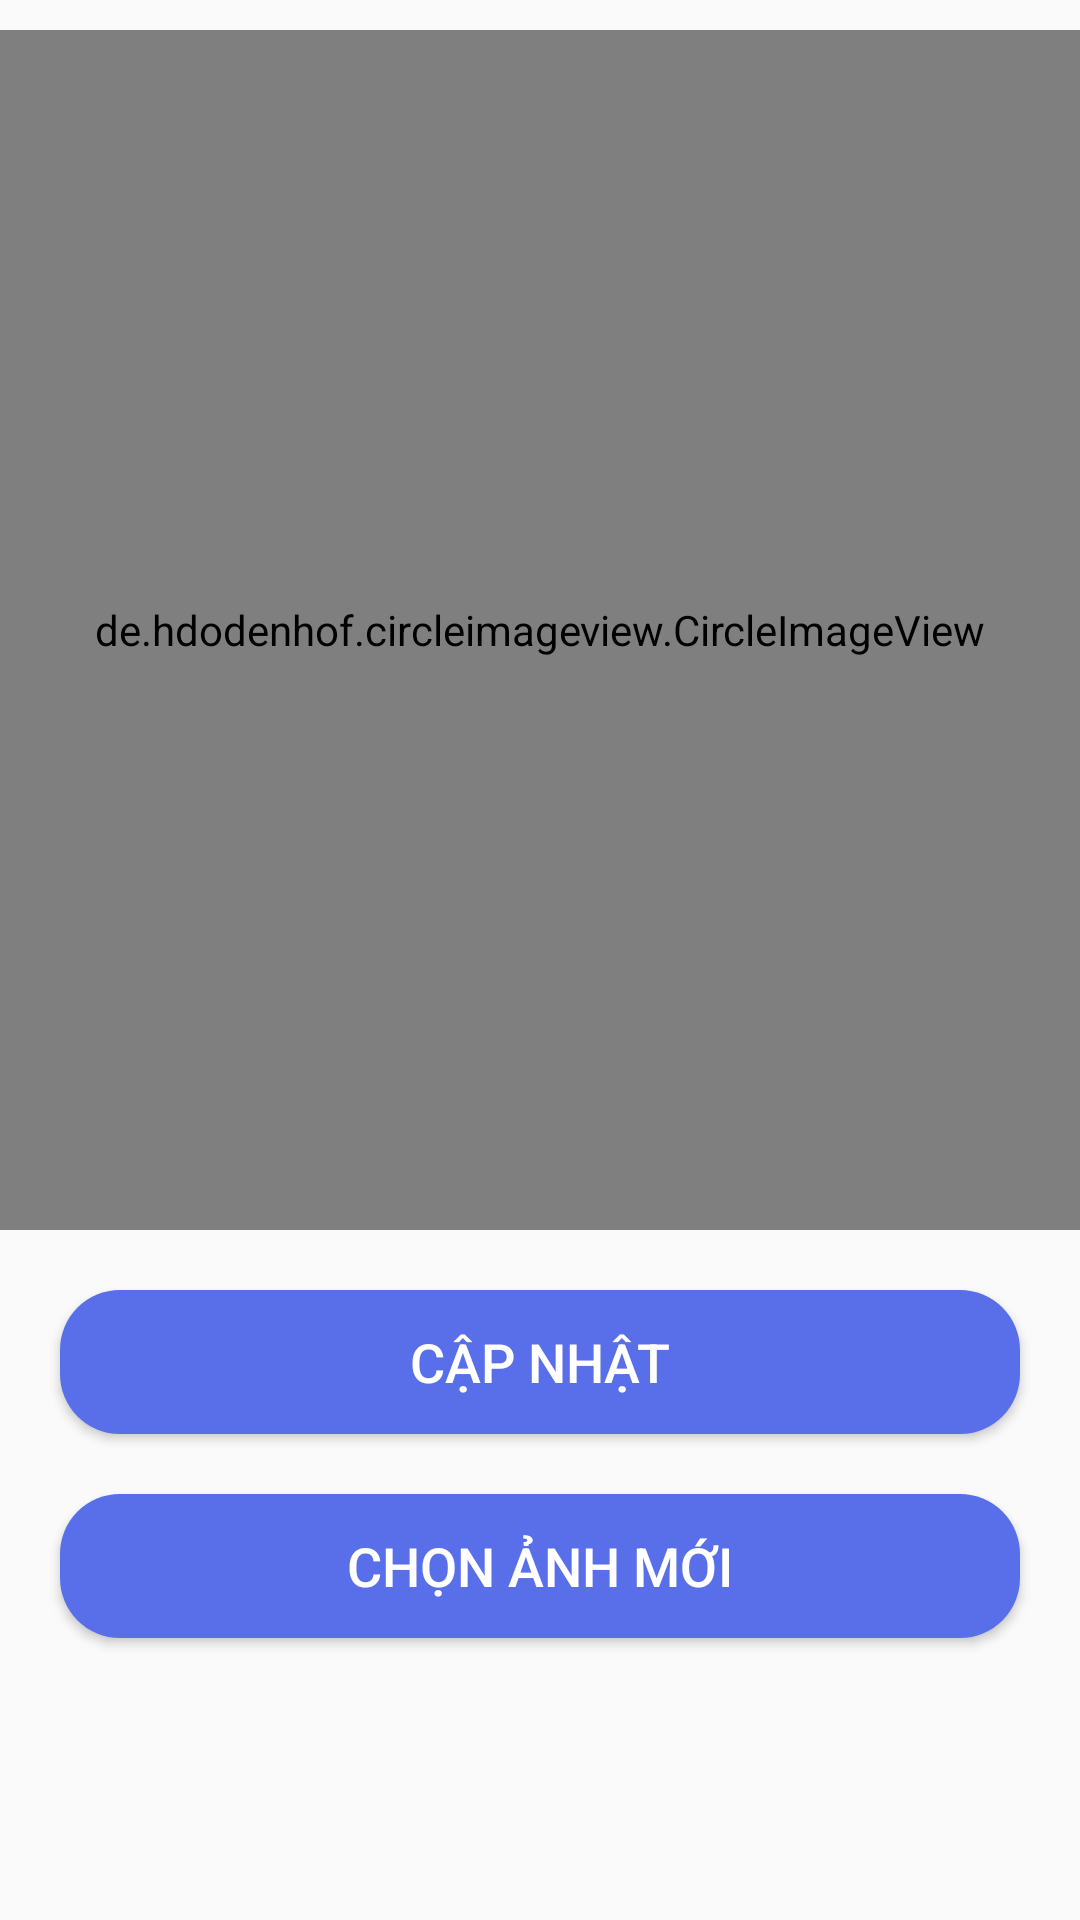

Reconstruct the res/layout file that produces this screen, plus the resources it refers to.
<!-- AndroidManifest.xml: application theme Theme.UETStudents -->
<!-- res/layout/dialog_update_anh_profile.xml -->
<?xml version="1.0" encoding="utf-8"?>
<LinearLayout xmlns:android="http://schemas.android.com/apk/res/android"
    android:orientation="vertical"
    android:layout_width="match_parent"
    android:layout_height="match_parent">
    <de.hdodenhof.circleimageview.CircleImageView
        android:layout_marginTop="10dp"
        android:layout_width="match_parent"
        android:layout_height="400dp"
        android:id="@+id/image_update_profile"
        android:src="@drawable/img_default_user"/>

    <Button
        android:layout_width="match_parent"
        android:layout_height="wrap_content"
        android:text="Cập nhật"
        android:id="@+id/capnhatanh"
        android:background="@drawable/vien_button"
        android:textSize="18sp"
        android:textColor="@color/white"
        android:layout_margin="20dp"/>
    <Button
        android:layout_width="match_parent"
        android:layout_height="wrap_content"
        android:text="Chọn ảnh mới"
        android:id="@+id/chonanhmoi"
        android:background="@drawable/vien_button"
        android:textSize="18sp"
        android:textColor="@color/white"
        android:layout_marginLeft="20dp"
        android:layout_marginRight="20dp"/>
</LinearLayout>
<!-- resources referenced by this layout -->
<resources>
  <color name="white">#FFFFFFFF</color>
  <!-- drawable vien_button (drawable) -->
  <?xml version="1.0" encoding="utf-8"?>
  <shape xmlns:android="http://schemas.android.com/apk/res/android">
  
      <corners android:radius="20dp"/>
      <solid android:color="@color/mautoolbar"/>
  </shape>
  <style name="Theme.UETStudents" parent="Theme.AppCompat.Light.NoActionBar">
          
          <item name="colorPrimary">@color/purple_500</item>
          <item name="colorPrimaryVariant">@color/purple_700</item>
          <item name="colorOnPrimary">@color/white</item>
          
          <item name="colorSecondary">@color/teal_200</item>
          <item name="colorSecondaryVariant">@color/teal_700</item>
          <item name="colorOnSecondary">@color/black</item>
          
          <item name="android:statusBarColor" tools:targetApi="l">?attr/colorPrimaryVariant</item>
          
      </style>
  <color name="mautoolbar">#596FEA</color>
  <color name="purple_500">#FF6200EE</color>
  <color name="purple_700">#FF3700B3</color>
  <color name="teal_200">#FF03DAC5</color>
  <color name="teal_700">#FF018786</color>
  <color name="black">#FF000000</color>
</resources>
